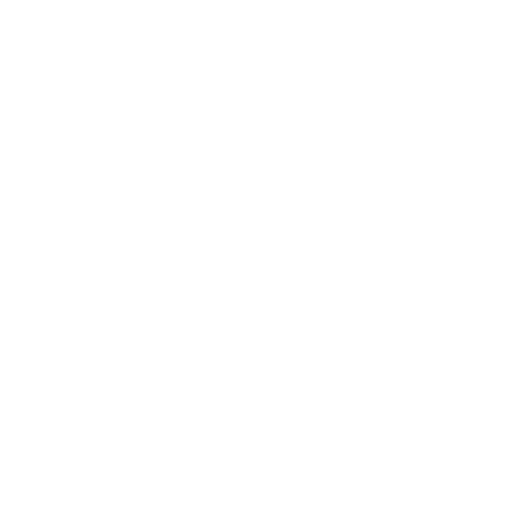
t = 0.00 s
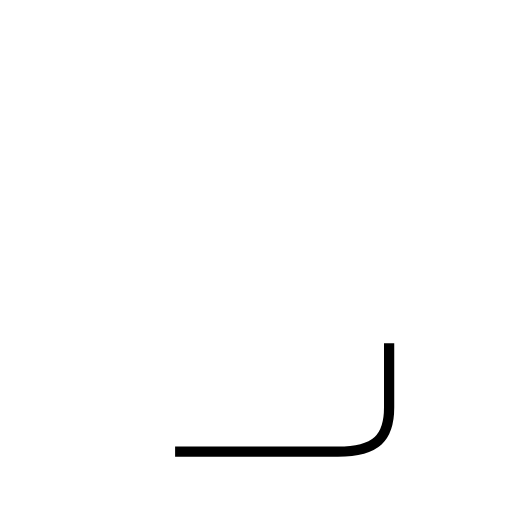
t = 0.90 s
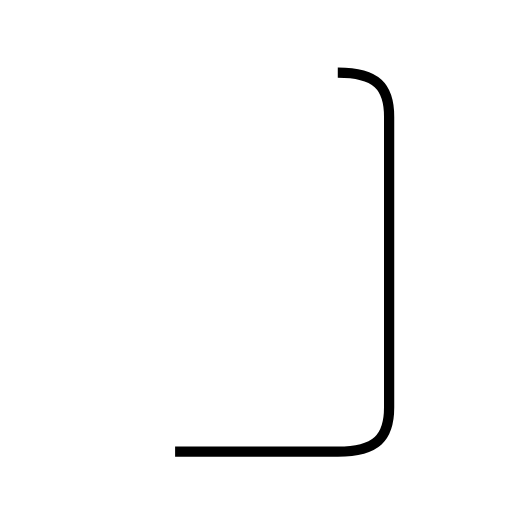
t = 1.79 s
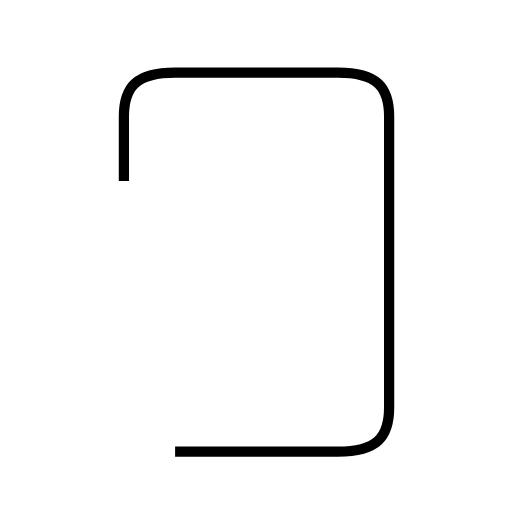
t = 2.68 s
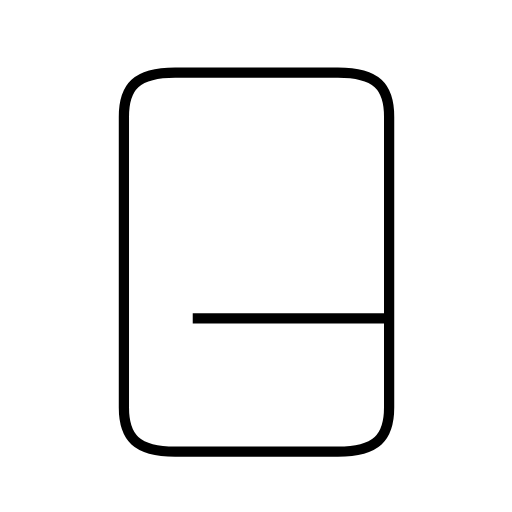
t = 4.14 s
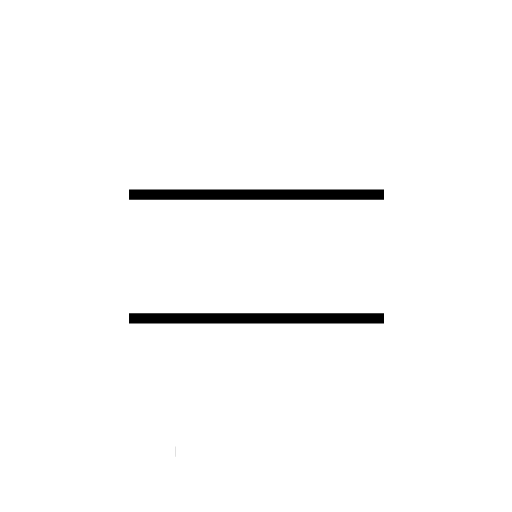
t = 5.07 s

The animated SVG that drew these frames (rendered in a browser with its animation timeline set to each time). Animation: 3 SMIL elements (animate=3); one cycle of 5.07 s.

<?xml version='1.0' encoding='utf-8'?>
<svg viewBox="0.0 -6.0 50.0 50.0" version="1.1" xmlns="http://www.w3.org/2000/svg"><rect x="-1000" y="-1000" width="2000" height="2000" stroke="white" fill="white" /><g style="fill:none;stroke:#000000;stroke-width:1"><path d="M 17.1 0.1 L 33.0 0.1 C 36.8 0.1 38.0 -1.3 38.0 -4.2 L 38.0 -32.6 C 38.0 -35.5 36.8 -36.9 33.0 -36.9 L 17.1 -36.9 C 13.3 -36.9 12.1 -35.5 12.1 -32.6 L 12.1 -4.2 C 12.1 -1.3 13.3 0.1 17.1 0.1 Z " transform="translate(0.0 38.0)" stroke-dasharray="119.28869303245052" stroke-dashoffset="119.28869303245052"><animate attributeName="stroke-dashoffset" from="119.28869303245052" to="0" dur="3.5786607909735157s" begin="0s; anim_end.end" fill="freeze" id="anim0" /></path><path d="M 37.5 -12.9 L 12.6 -12.9 " transform="translate(0.0 38.0)" stroke-dasharray="24.9" stroke-dashoffset="24.9"><animate attributeName="stroke-dashoffset" from="24.9" to="0" dur="0.7469999999999999s" begin="anim0.end" fill="freeze" id="anim1" /></path><path d="M 37.5 -25.0 L 12.6 -25.0" transform="translate(0.0 38.0)" stroke-dasharray="24.9" stroke-dashoffset="24.9"><animate attributeName="stroke-dashoffset" from="24.9" to="0" dur="0.7469999999999999s" begin="anim1.end" fill="freeze" id="anim_end" /></path></g></svg>
